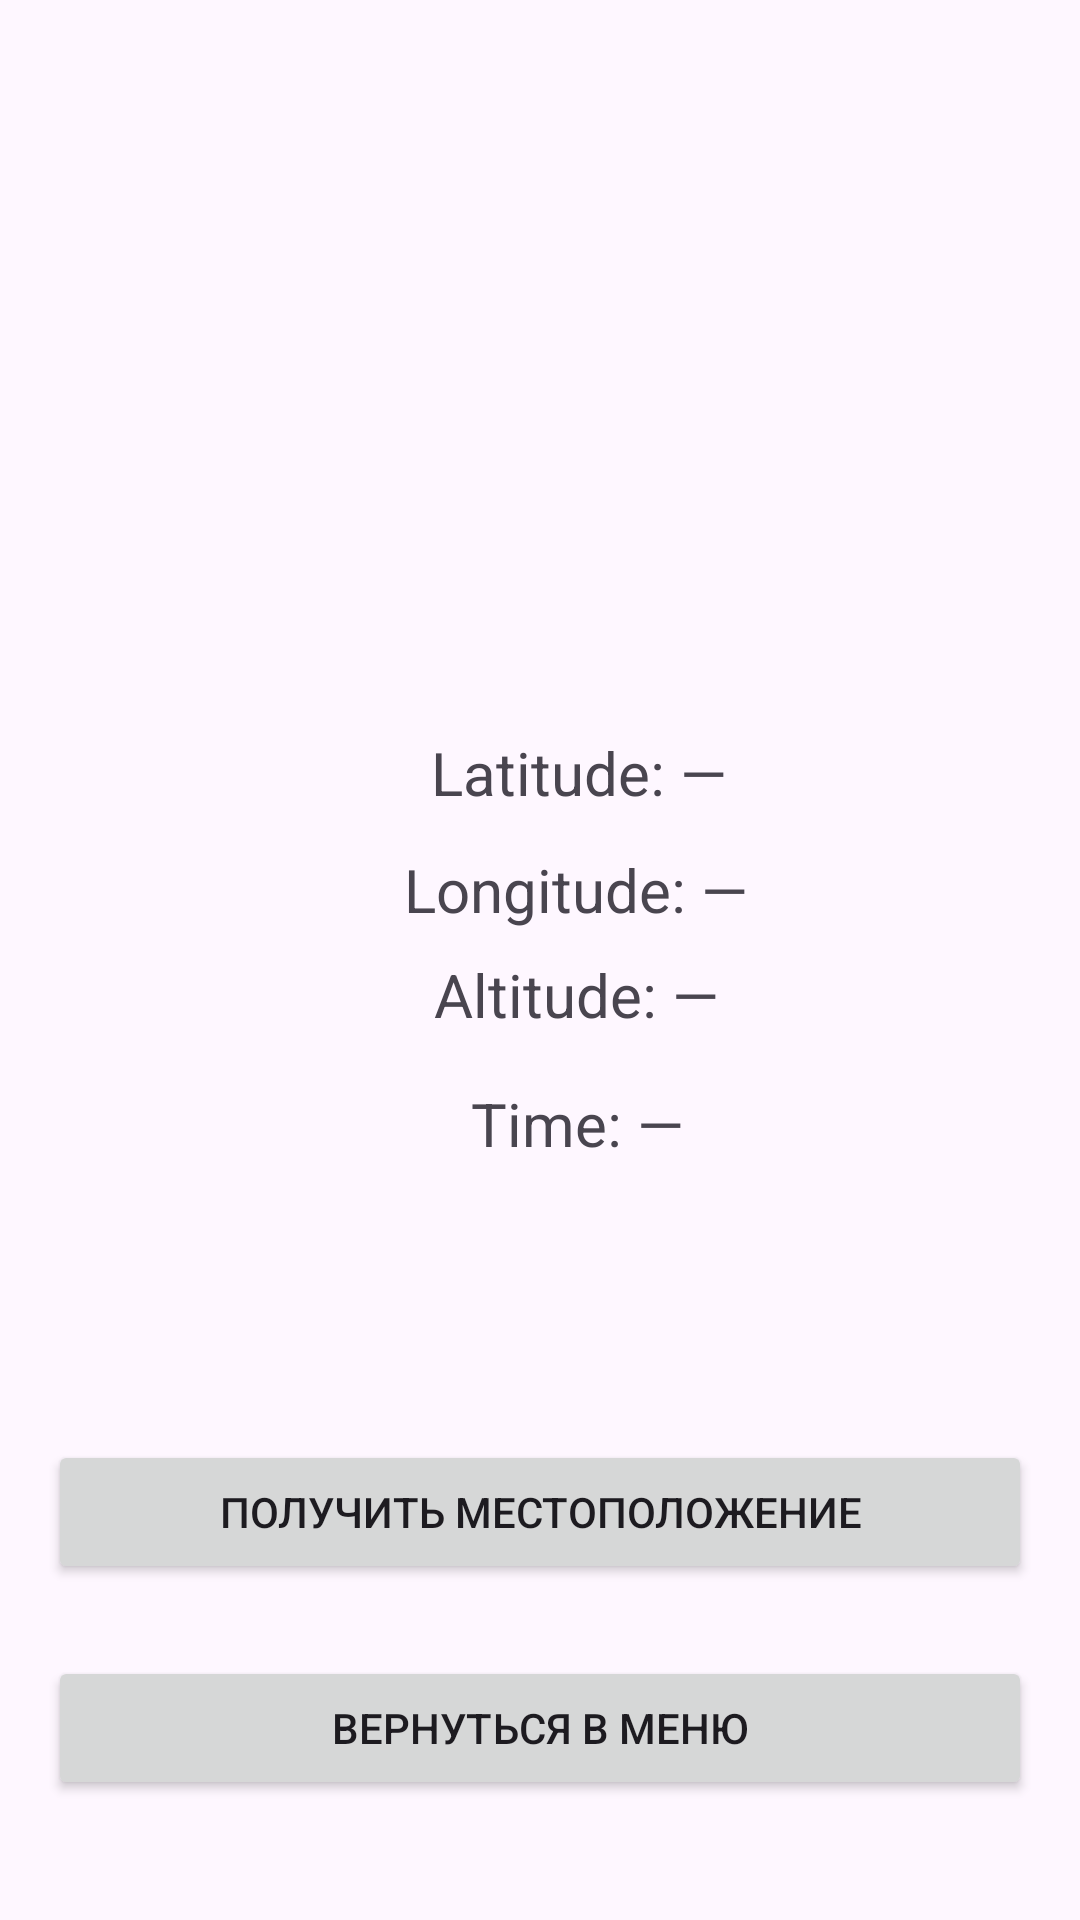

Android layout source for this screen:
<!-- AndroidManifest.xml: application theme Theme.MyApplication -->
<!-- res/layout/activity_location.xml -->
<?xml version="1.0" encoding="utf-8"?>
<androidx.constraintlayout.widget.ConstraintLayout xmlns:android="http://schemas.android.com/apk/res/android"
    xmlns:app="http://schemas.android.com/apk/res-auto"
    xmlns:tools="http://schemas.android.com/tools"
    android:id="@+id/main"
    android:layout_width="match_parent"
    android:layout_height="match_parent"
    android:orientation="vertical"
    android:padding="16dp">

    <TextView
        android:id="@+id/tvTime"
        android:layout_width="wrap_content"
        android:layout_height="wrap_content"
        android:layout_marginTop="16dp"
        android:text="Time: —"
        android:textSize="20sp"
        app:layout_constraintEnd_toEndOf="parent"
        app:layout_constraintHorizontal_bias="0.548"
        app:layout_constraintStart_toStartOf="parent"
        app:layout_constraintTop_toBottomOf="@id/tvAltitude" />

    <TextView
        android:id="@+id/tvAltitude"
        android:layout_width="wrap_content"
        android:layout_height="wrap_content"
        android:layout_marginTop="8dp"
        android:text="Altitude: —"
        android:textSize="20sp"
        app:layout_constraintEnd_toEndOf="parent"
        app:layout_constraintHorizontal_bias="0.552"
        app:layout_constraintStart_toStartOf="parent"
        app:layout_constraintTop_toBottomOf="@id/tvLongitude" />

    <TextView
        android:id="@+id/tvLongitude"
        android:layout_width="wrap_content"
        android:layout_height="wrap_content"
        android:layout_marginTop="12dp"
        android:text="Longitude: —"
        android:textSize="20sp"
        app:layout_constraintEnd_toEndOf="parent"
        app:layout_constraintHorizontal_bias="0.556"
        app:layout_constraintStart_toStartOf="parent"
        app:layout_constraintTop_toBottomOf="@id/tvLatitude" />

    <TextView
        android:id="@+id/tvLatitude"
        android:layout_width="wrap_content"
        android:layout_height="wrap_content"
        android:layout_marginTop="228dp"
        android:text="Latitude: —"
        android:textSize="20sp"
        app:layout_constraintEnd_toEndOf="parent"
        app:layout_constraintHorizontal_bias="0.557"
        app:layout_constraintStart_toStartOf="parent"
        app:layout_constraintTop_toTopOf="parent" />

    <Button
        android:id="@+id/buttonGetLocation"
        android:layout_width="match_parent"
        android:layout_height="wrap_content"
        android:layout_marginBottom="72dp"
        android:text="Получить местоположение"
        app:layout_constraintBottom_toBottomOf="@id/back_to_main"
        tools:layout_editor_absoluteX="2dp" />

    <Button
        android:id="@+id/back_to_main"
        android:layout_width="match_parent"
        android:layout_height="wrap_content"
        android:layout_marginBottom="24dp"
        android:text="Вернуться в меню"
        app:layout_constraintBottom_toBottomOf="parent"
        tools:layout_editor_absoluteX="16dp" />

</androidx.constraintlayout.widget.ConstraintLayout>
<!-- resources referenced by this layout -->
<resources>
  <style name="Theme.MyApplication" parent="Base.Theme.MyApplication" />
  <style name="Base.Theme.MyApplication" parent="Theme.Material3.DayNight.NoActionBar">
          
          
          <item name="colorPrimary">@color/brown</item>
      </style>
  <color name="brown">#613737</color>
</resources>
